Run: headless pygame with SDL's dummy video driver; simulated clock (each Clock.tick advances the game by its frame time, no real sleeping); random seed 0; keys injected as events and as key.get_pressed() state; no mouse input.
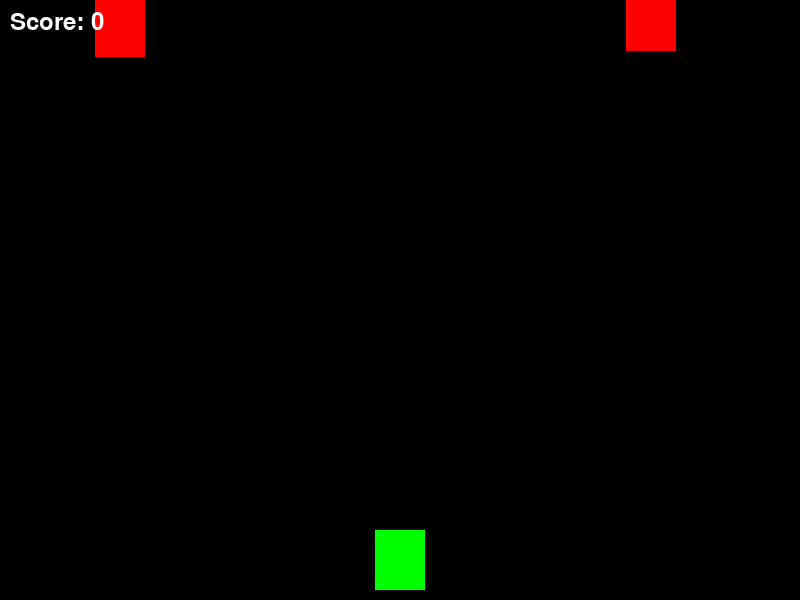
Frame 1 of 4 · flips 1–60 · no input
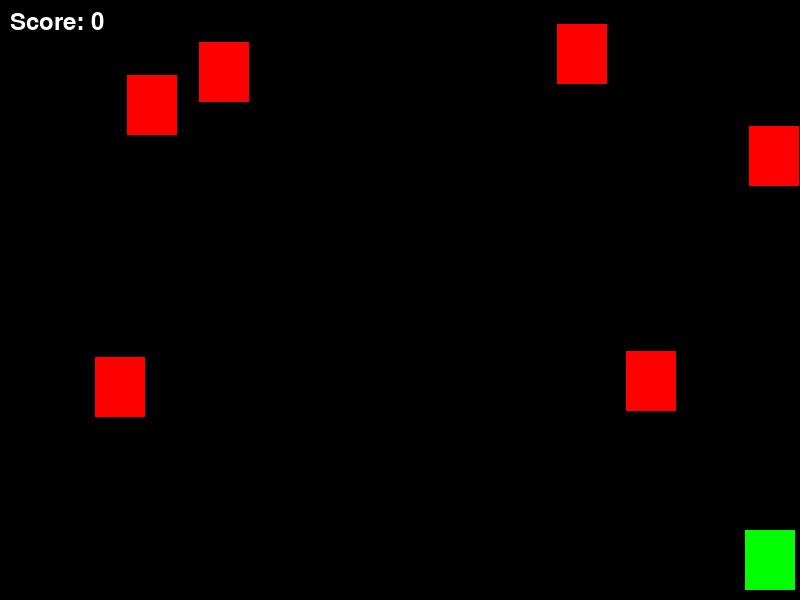
Frame 2 of 4 · flips 61–180 · tapped SPACE, RETURN · held RIGHT (→), D
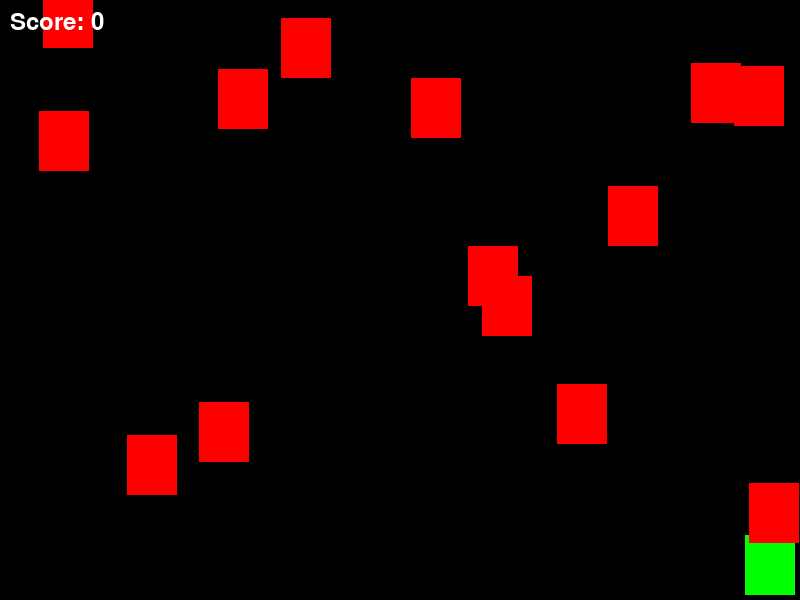
Frame 3 of 4 · flips 181–300 · held DOWN (↓), S
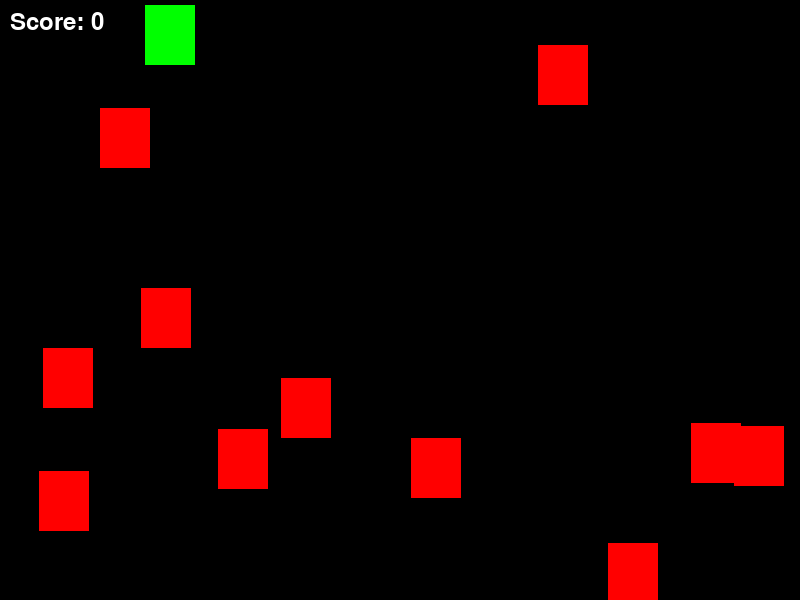
Frame 4 of 4 · flips 301–420 · held LEFT (←), A, UP (↑), W

The pygame program that drew these frames:

# 此代碼是一個簡單的飛行射擊遊戲，
# 玩家可以控制綠色飛機移動並射擊子彈，
# 目標是擊中紅色敵機。
# 遊戲的基本功能已經實現，
# 您可以根據需要進一步擴展和完善遊戲。


import pygame
import random

# 初始化Pygame
pygame.init()

# 屏幕尺寸
SCREEN_WIDTH = 800  # 設定屏幕寬度為800像素
SCREEN_HEIGHT = 600  # 設定屏幕高度為600像素

# 顏色定義
BLACK = (0, 0, 0)  # 黑色的RGB值
WHITE = (255, 255, 255)  # 白色的RGB值
GREEN = (0, 255, 0)  # 綠色的RGB值
RED = (255, 0, 0)  # 紅色的RGB值

# 屏幕設置
screen = pygame.display.set_mode((SCREEN_WIDTH, SCREEN_HEIGHT))  # 創建指定尺寸的顯示窗口
pygame.display.set_caption("1943 Airplane Battle")  # 設定窗口的標題

# 用於控制幀速率的時鐘
clock = pygame.time.Clock()

# 玩家飛機設置
player_width = 50  # 玩家飛機的寬度
player_height = 60  # 玩家飛機的高度
player_image = pygame.Surface((player_width, player_height))  # 創建玩家飛機的圖像表面
player_image.fill(GREEN)  # 將玩家飛機填充為綠色
player_x = SCREEN_WIDTH // 2 - player_width // 2  # 初始化玩家飛機的X位置，位於屏幕中間
player_y = SCREEN_HEIGHT - player_height - 10  # 初始化玩家飛機的Y位置，位於屏幕底部
player_speed = 5  # 玩家飛機的移動速度

# 子彈設置
bullet_width = 5  # 子彈的寬度
bullet_height = 10  # 子彈的高度
bullet_speed = 7  # 子彈的移動速度
player_bullets = []  # 存儲玩家發射的所有子彈的列表

# 敵機設置
enemy_width = 50  # 敵機的寬度
enemy_height = 60  # 敵機的高度
enemy_image = pygame.Surface((enemy_width, enemy_height))  # 創建敵機的圖像表面
enemy_image.fill(RED)  # 將敵機填充為紅色
enemy_speed = 3  # 敵機的移動速度
enemies = []  # 存儲所有敵機的列表

# 分數設置
score = 0  # 初始化分數為0
font = pygame.font.SysFont(None, 36)  # 設定字體和大小

def draw_text(text, font, color, surface, x, y):
    """
    在屏幕上繪製文本
    :param text: 要顯示的文本
    :param font: 字體對象
    :param color: 字體顏色
    :param surface: 繪製的目標表面
    :param x: 文本的X座標
    :param y: 文本的Y座標
    """
    text_obj = font.render(text, True, color)  # 渲染文本為字體對象
    text_rect = text_obj.get_rect()  # 獲取文本的邊框
    text_rect.topleft = (x, y)  # 設定文本左上角的座標
    surface.blit(text_obj, text_rect)  # 在目標表面上繪製文本

def move_player(keys):
    """
    根據鍵盤按鍵移動玩家飛機
    :param keys: 按鍵的狀態
    """
    global player_x, player_y
    if keys[pygame.K_LEFT] and player_x - player_speed > 0:  # 如果按下左箭頭鍵且飛機不會超出左邊界
        player_x -= player_speed  # 向左移動飛機
    if keys[pygame.K_RIGHT] and player_x + player_speed + player_width < SCREEN_WIDTH:  # 如果按下右箭頭鍵且飛機不會超出右邊界
        player_x += player_speed  # 向右移動飛機
    if keys[pygame.K_UP] and player_y - player_speed > 0:  # 如果按下上箭頭鍵且飛機不會超出上邊界
        player_y -= player_speed  # 向上移動飛機
    if keys[pygame.K_DOWN] and player_y + player_speed + player_height < SCREEN_HEIGHT:  # 如果按下下箭頭鍵且飛機不會超出下邊界
        player_y += player_speed  # 向下移動飛機

def shoot_bullet():
    """發射子彈"""
    bullet_x = player_x + player_width // 2 - bullet_width // 2  # 設定子彈的X位置，從飛機中間射出
    bullet_y = player_y  # 設定子彈的Y位置，與飛機相同
    player_bullets.append(pygame.Rect(bullet_x, bullet_y, bullet_width, bullet_height))  # 將子彈添加到列表中

def move_bullets():
    """移動子彈"""
    for bullet in player_bullets:  # 遍歷每顆子彈
        bullet.y -= bullet_speed  # 向上移動子彈
        if bullet.y < 0:  # 如果子彈超出屏幕
            player_bullets.remove(bullet)  # 從列表中移除子彈

def create_enemy():
    """創建敵機"""
    enemy_x = random.randint(0, SCREEN_WIDTH - enemy_width)  # 隨機生成敵機的X位置
    enemy_y = -enemy_height  # 設定敵機的Y位置在屏幕外
    enemies.append(pygame.Rect(enemy_x, enemy_y, enemy_width, enemy_height))  # 將敵機添加到列表中

def move_enemies():
    """移動敵機"""
    for enemy in enemies:  # 遍歷每架敵機
        enemy.y += enemy_speed  # 向下移動敵機
        if enemy.y > SCREEN_HEIGHT:  # 如果敵機超出屏幕
            enemies.remove(enemy)  # 從列表中移除敵機

def check_collisions():
    """檢查子彈與敵機的碰撞"""
    global score
    for bullet in player_bullets:  # 遍歷每顆子彈
        for enemy in enemies:  # 遍歷每架敵機
            if bullet.colliderect(enemy):  # 如果子彈與敵機發生碰撞
                player_bullets.remove(bullet)  # 從列表中移除子彈
                enemies.remove(enemy)  # 從列表中移除敵機
                score += 1  # 分數增加1
                break  # 結束當前敵機的迴圈

# 遊戲主循環
running = True  # 設定遊戲循環標誌
while running:
    screen.fill(BLACK)  # 用黑色填充屏幕背景
    keys = pygame.key.get_pressed()  # 獲取按鍵狀態
    move_player(keys)  # 移動玩家飛機

    for event in pygame.event.get():  # 遍歷事件
        if event.type == pygame.QUIT:  # 如果點擊關閉按鈕
            running = False  # 結束遊戲循環
        elif event.type == pygame.KEYDOWN:  # 如果按下鍵盤按鍵
            if event.key == pygame.K_SPACE:  # 如果按下空格鍵
                shoot_bullet()  # 發射子彈

    if random.randint(1, 20) == 1:  # 每20幀有一次機會創建敵機
        create_enemy()  # 創建敵機

    move_bullets()  # 移動所有子彈
    move_enemies()  # 移動所有敵機
    check_collisions()  # 檢查碰撞

    screen.blit(player_image, (player_x, player_y))  # 在屏幕上繪製玩家飛機
    for bullet in player_bullets:  # 繪製所有子彈
        pygame.draw.rect(screen, WHITE, bullet)  # 將子彈繪製為白色矩形
    for enemy in enemies:  # 繪製所有敵機
        screen.blit(enemy_image, enemy.topleft)  # 將敵機圖像繪製在敵機位置

    draw_text(f"Score: {score}", font, WHITE, screen, 10, 10)  # 在屏幕上顯示分數
    pygame.display.flip()  # 更新屏幕顯示
    clock.tick(30)  # 設定遊戲幀率為30FPS

pygame.quit()  # 結束Pygame
